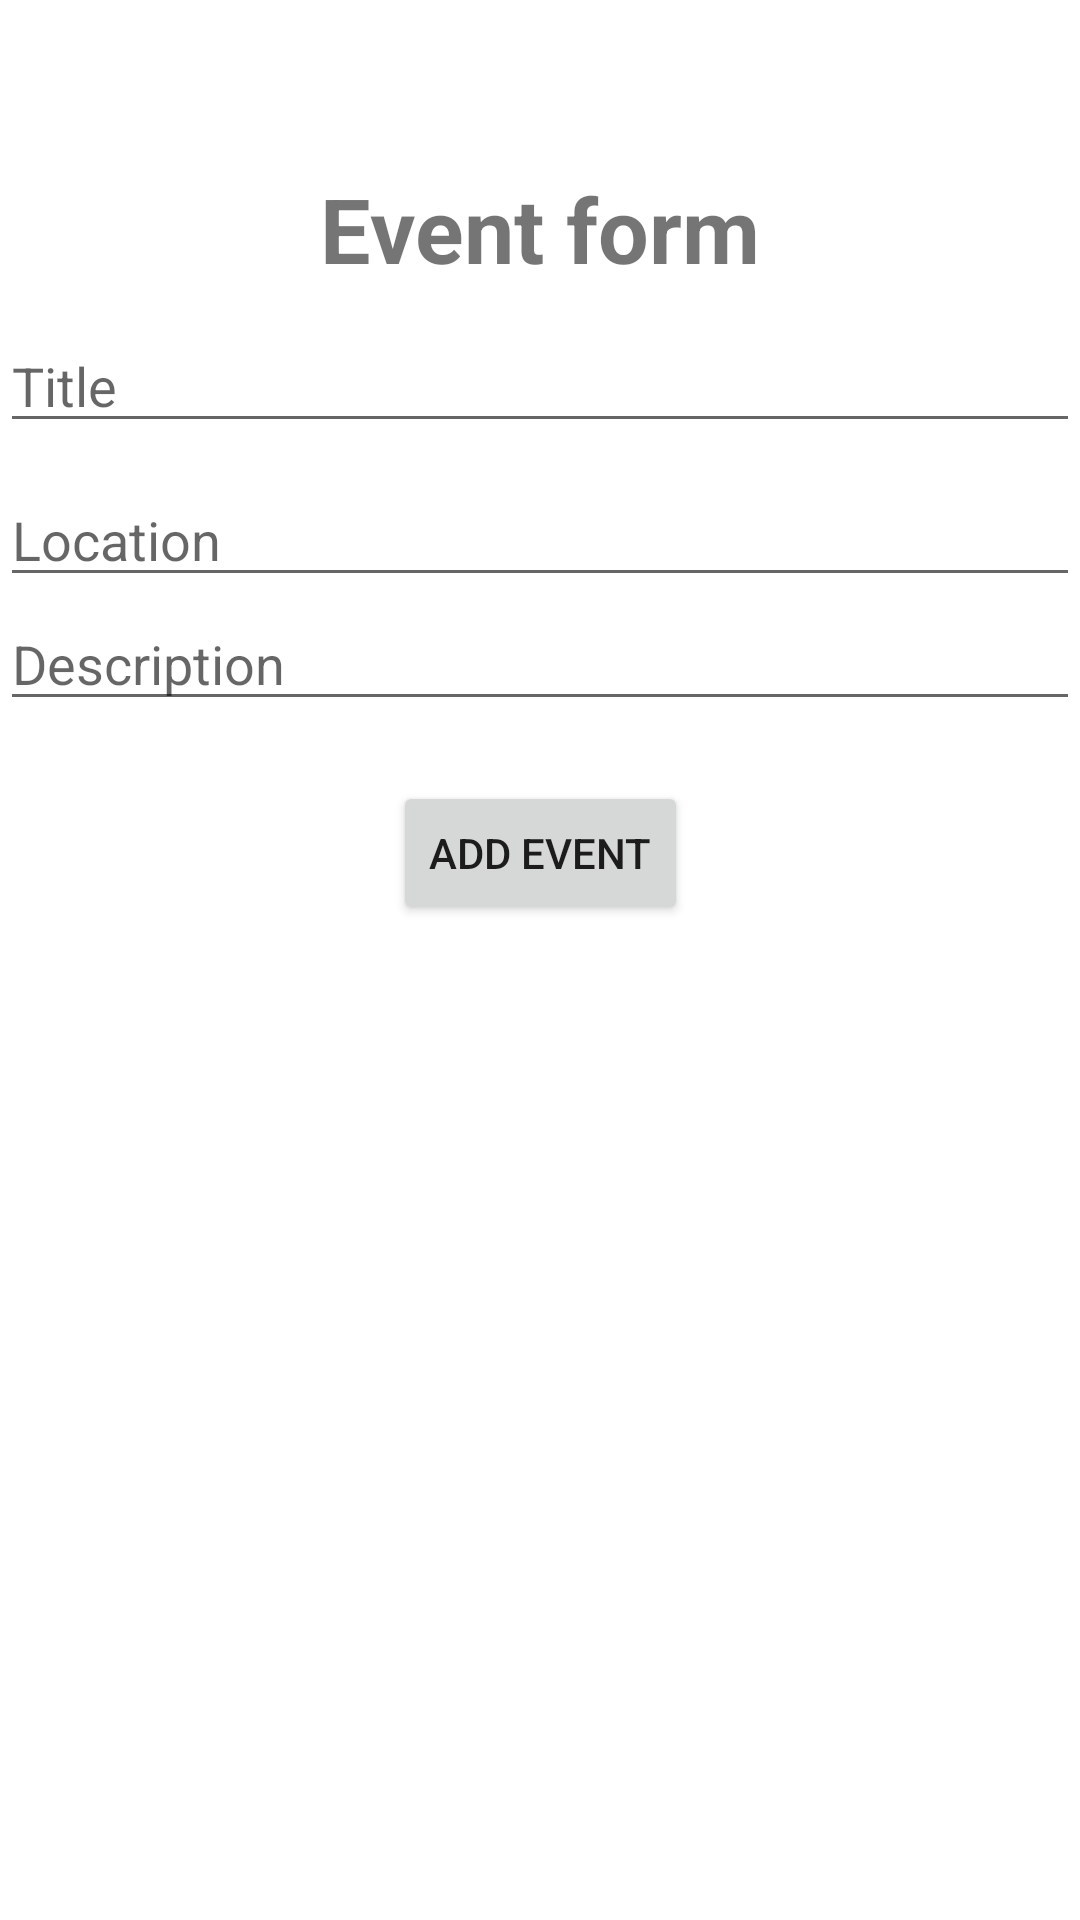

Android layout source for this screen:
<!-- AndroidManifest.xml: application theme Theme.Fridge -->
<!-- res/layout/addevent.xml -->
<?xml version="1.0" encoding="utf-8"?>
<androidx.constraintlayout.widget.ConstraintLayout xmlns:android="http://schemas.android.com/apk/res/android"
    xmlns:app="http://schemas.android.com/apk/res-auto"
    xmlns:tools="http://schemas.android.com/tools"
    android:id="@+id/container"
    android:layout_width="match_parent"
    android:layout_height="match_parent"
    android:paddingTop="?attr/actionBarSize">




    <TextView
        android:id="@+id/textView"
        android:layout_width="wrap_content"
        android:layout_height="wrap_content"
        android:text="Event form"
        android:textSize="30sp"
        android:textStyle="bold"
        app:layout_constraintEnd_toEndOf="parent"
        app:layout_constraintStart_toStartOf="parent"
        app:layout_constraintTop_toTopOf="parent" />
    <EditText
        android:id="@+id/etTitle"
        android:layout_width="match_parent"
        android:layout_height="wrap_content"
        android:layout_marginTop="10dp"
        android:ems="10"
        android:hint="Title"
        android:inputType="text"
        app:layout_constraintEnd_toEndOf="parent"
        app:layout_constraintStart_toStartOf="parent"
        app:layout_constraintTop_toBottomOf="@+id/textView" />

    <EditText
        android:id="@+id/etLocation"
        android:layout_width="match_parent"
        android:layout_height="wrap_content"
        android:layout_marginTop="10dp"
        android:ems="10"
        android:hint="Location"
        android:inputType="text"
        app:layout_constraintStart_toStartOf="parent"
        app:layout_constraintTop_toBottomOf="@+id/etTitle" />

    <EditText
        android:id="@+id/etDescription"
        android:layout_width="match_parent"
        android:layout_height="wrap_content"
        android:ems="10"
        android:hint="Description"
        android:inputType="text"
        app:layout_constraintEnd_toEndOf="parent"
        app:layout_constraintStart_toStartOf="parent"
        app:layout_constraintTop_toBottomOf="@+id/etLocation" />

    <Button
        android:id="@+id/btnAdd"
        android:layout_width="wrap_content"
        android:layout_height="wrap_content"
        android:layout_marginTop="20dp"
        android:text="Add event"
        app:layout_constraintEnd_toEndOf="parent"
        app:layout_constraintStart_toStartOf="parent"
        app:layout_constraintTop_toBottomOf="@+id/etDescription"  />
</androidx.constraintlayout.widget.ConstraintLayout>
<!-- resources referenced by this layout -->
<resources>
  <style name="Theme.Fridge" parent="Theme.MaterialComponents.DayNight.DarkActionBar">
          
          <item name="colorPrimary">@color/purple_500</item>
          <item name="colorPrimaryVariant">@color/purple_700</item>
          <item name="colorOnPrimary">@color/white</item>
          
          <item name="colorSecondary">@color/teal_200</item>
          <item name="colorSecondaryVariant">@color/teal_700</item>
          <item name="colorOnSecondary">@color/black</item>
          
          <item name="android:statusBarColor" tools:targetApi="l">?attr/colorPrimaryVariant</item>
          
      </style>
  <style name="Theme.MaterialComponents.DayNight.DarkActionBar">
      </style>
  <!-- not gathered from this repository: default colours our renderer supplied (Android Studio template values) -->
  <color name="purple_500">#FF6200EE</color>
  <color name="purple_700">#FF3700B3</color>
  <color name="teal_200">#FF03DAC5</color>
  <color name="teal_700">#FF018786</color>
  <color name="black">#FF000000</color>
  <color name="white">#FFFFFFFF</color>
</resources>
